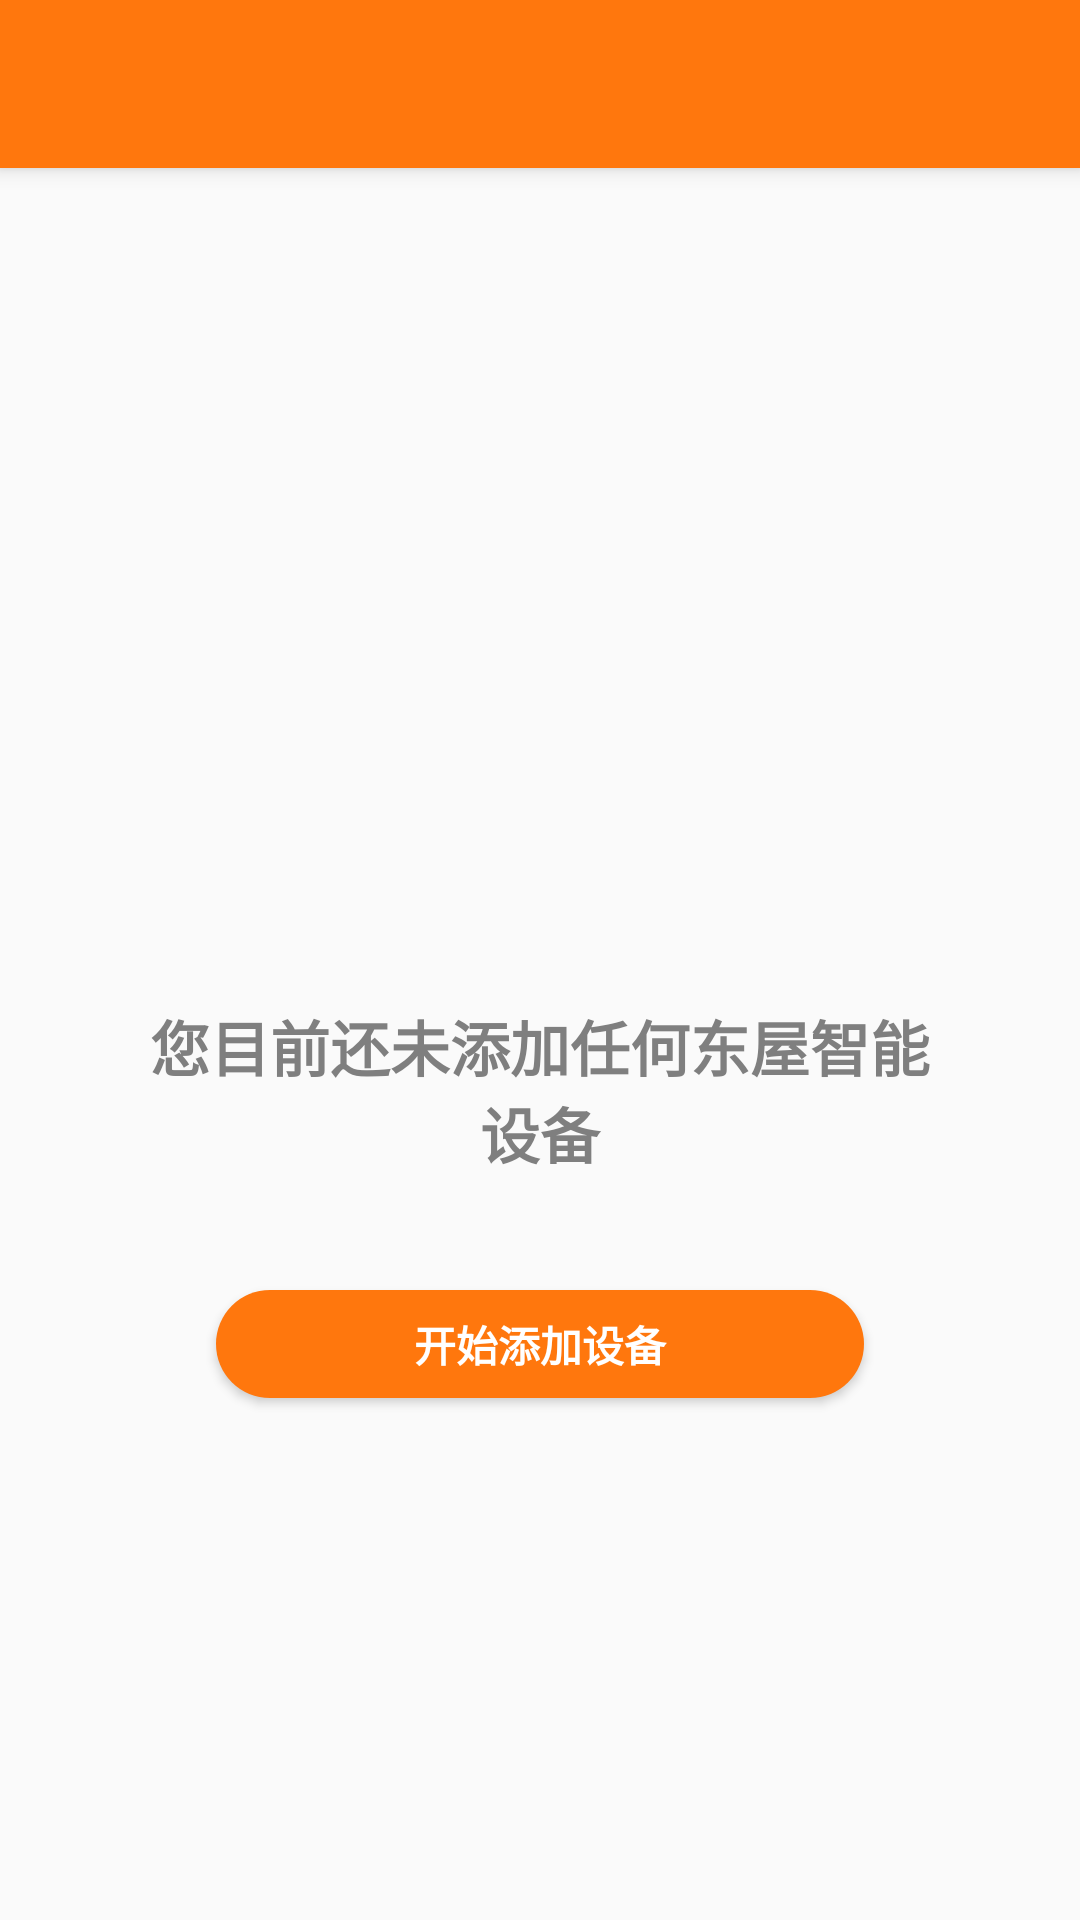

Produce the Android XML layout that renders to this screen, including the resource entries it uses.
<!-- AndroidManifest.xml: application theme AppTheme -->
<!-- res/layout/app_bar_main.xml -->
<?xml version="1.0" encoding="utf-8"?>
<android.support.design.widget.CoordinatorLayout xmlns:android="http://schemas.android.com/apk/res/android"
    xmlns:app="http://schemas.android.com/apk/res-auto"
    xmlns:tools="http://schemas.android.com/tools"
    android:layout_width="match_parent"
    android:layout_height="match_parent"
    tools:context="com.example.yzj.navigationviewtest.activity.MainActivity">

    <android.support.design.widget.AppBarLayout
        android:layout_width="match_parent"
        android:layout_height="wrap_content"
        android:theme="@style/AppTheme.AppBarOverlay">

        <android.support.v7.widget.Toolbar
            android:id="@+id/toolbar"
            android:layout_width="match_parent"
            android:layout_height="?attr/actionBarSize"
            android:background="@color/color_ff770d"
            app:popupTheme="@style/AppTheme.PopupOverlay" />

    </android.support.design.widget.AppBarLayout>

    <include layout="@layout/content_main" />

</android.support.design.widget.CoordinatorLayout>
<!-- res/layout/content_main.xml (included above) -->
<RelativeLayout
    xmlns:android="http://schemas.android.com/apk/res/android"
    xmlns:app="http://schemas.android.com/apk/res-auto"
    android:layout_width="match_parent"
    android:layout_height="match_parent">

    <android.support.v4.view.ViewPager
        android:id="@+id/viewPager"
        android:layout_width="match_parent"
        android:layout_height="match_parent"/>

    <TextView
        android:id="@+id/tv_all_devices_status"
        android:layout_width="wrap_content"
        android:layout_height="wrap_content"
        android:layout_alignParentBottom="true"
        android:layout_centerHorizontal="true"
        android:layout_marginBottom="21dp"
        android:visibility="invisible"
        android:text="@string/all_devices_status_normal"
        android:textColor="@color/color_7f6b6c70"/>

    <RelativeLayout
        android:id="@+id/rl_add_device"
        android:layout_width="330dp"
        android:layout_height="480dp"
        android:layout_centerInParent="true"
        android:background="@drawable/bg_sad_face"
        android:visibility="visible">

        <TextView
            android:layout_width="wrap_content"
            android:layout_height="wrap_content"
            android:layout_centerHorizontal="true"
            android:layout_marginEnd="35dp"
            android:layout_marginStart="35dp"
            android:layout_marginTop="254dp"
            android:gravity="center_horizontal"
            android:text="@string/you_have_not_any_device"
            android:textColor="@color/color_7f7f7f"
            android:textSize="20sp"
            android:textStyle="bold"/>

        <Button
            android:id="@+id/btn_add_device"
            style="@style/Button"
            android:layout_width="216dp"
            android:layout_height="36dp"
            android:layout_centerHorizontal="true"
            android:layout_marginTop="350dp"
            android:text="@string/start_adding_device"
            android:textColor="@color/color_FFFFFF"
            android:textSize="14sp"/>

    </RelativeLayout>

</RelativeLayout>
<!-- resources referenced by this layout -->
<resources>
  <color name="color_7f6b6c70">#7f6b6c70</color>
  <color name="color_7f7f7f">#7f7f7f</color>
  <color name="color_FFFFFF">#FFFFFF</color>
  <color name="color_ff770d">#ff770d</color>
  <!-- drawable bg_sad_face: png bitmap (mipmap-hdpi, 14695 bytes) -->
  <string name="all_devices_status_normal">所有设备正常</string>
  <string name="start_adding_device">开始添加设备</string>
  <string name="you_have_not_any_device">您目前还未添加任何东屋智能设备</string>
  <style name="AppTheme.AppBarOverlay" parent="ThemeOverlay.AppCompat.Dark.ActionBar" />
  <style name="AppTheme.PopupOverlay" parent="ThemeOverlay.AppCompat.Light" />
  <style name="Button">
          <item name="android:layout_width">match_parent</item>
          <item name="android:layout_height">wrap_content</item>
          <item name="android:background">@drawable/button_corner</item>
          <item name="android:textColor">@color/color_FFFFFF</item>
          <item name="android:textStyle">bold</item>
      </style>
  <style name="AppTheme" parent="Theme.AppCompat.Light.DarkActionBar">
          
          <item name="colorPrimary">@color/color_ff770d</item>
          <item name="colorPrimaryDark">@color/color_ff770d</item>
          <item name="colorAccent">@color/color_ff770d</item>
          <item name="windowActionBar">false</item>
          <item name="windowNoTitle">true</item>
      </style>
  <!-- drawable button_corner (drawable) -->
  <?xml version="1.0" encoding="UTF-8"?>
  <shape xmlns:android="http://schemas.android.com/apk/res/android" >
  
      
      <solid android:color="#ff770d" />
  
      
      <padding
          android:bottom="2dp"
          android:left="2dp"
          android:right="2dp"
          android:top="2dp" />
  
      
      <corners android:radius="25dp" />
  
  </shape>
</resources>
